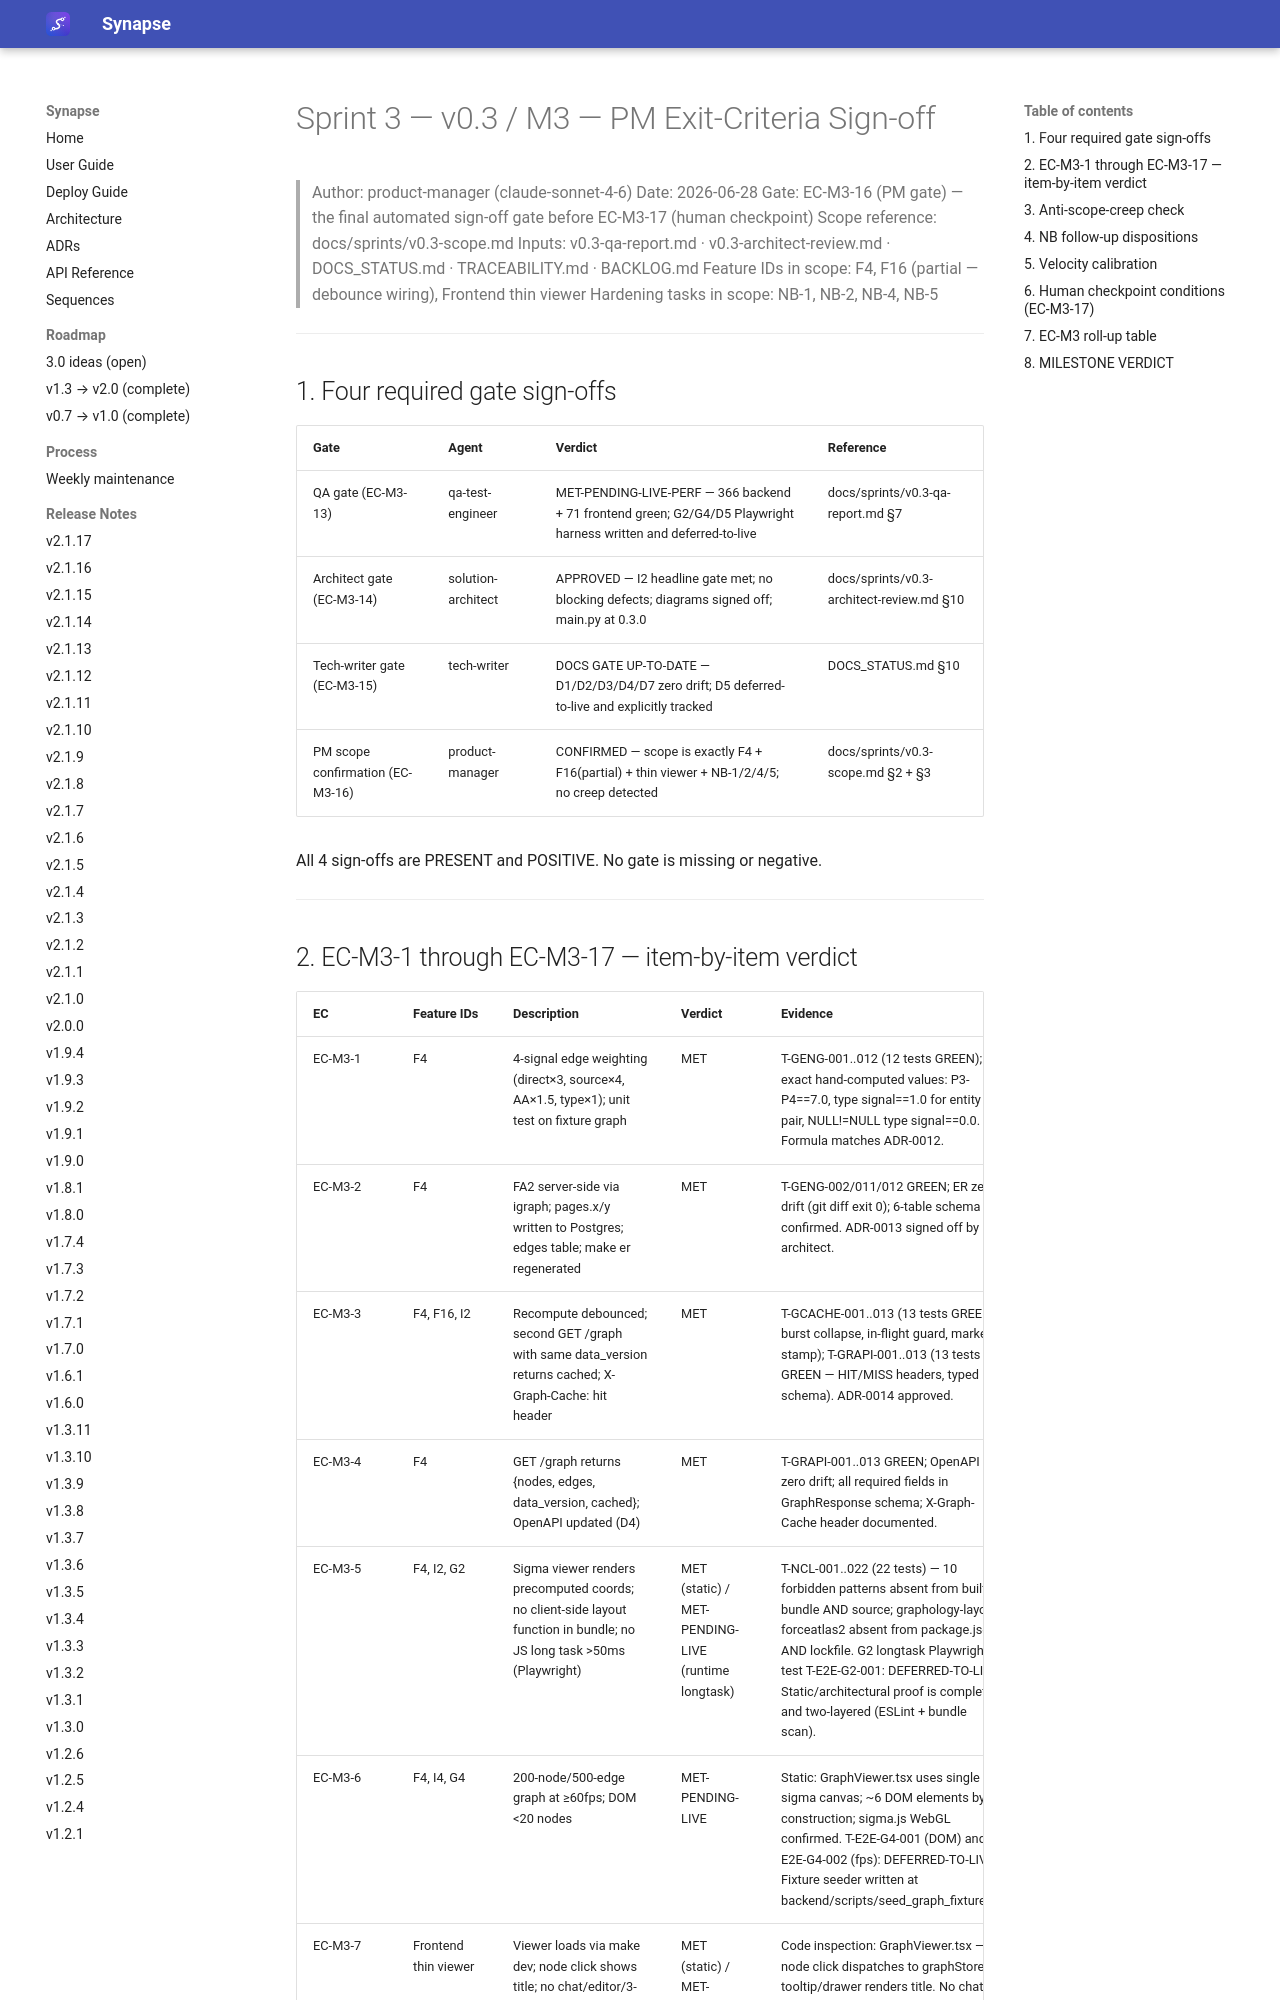

repository: Emanuele-Chiummo/llm-wiki-synapse · page: sprints/v0.3-pm-signoff/index.html · generator: mkdocs

# Sprint 3 — v0.3 / M3 — PM Exit-Criteria Sign-off

> Author: product-manager (claude-sonnet-4-6)
> Date: 2026-06-28
> Gate: EC-M3-16 (PM gate) — the final automated sign-off gate before EC-M3-17 (human checkpoint)
> Scope reference: docs/sprints/v0.3-scope.md
> Inputs: v0.3-qa-report.md · v0.3-architect-review.md · DOCS_STATUS.md · TRACEABILITY.md · BACKLOG.md
> Feature IDs in scope: F4, F16 (partial — debounce wiring), Frontend thin viewer
> Hardening tasks in scope: NB-1, NB-2, NB-4, NB-5

---

## 1. Four required gate sign-offs

| Gate | Agent | Verdict | Reference |
|------|-------|---------|-----------|
| QA gate (EC-M3-13) | qa-test-engineer | MET-PENDING-LIVE-PERF — 366 backend + 71 frontend green; G2/G4/D5 Playwright harness written and deferred-to-live | docs/sprints/v0.3-qa-report.md §7 |
| Architect gate (EC-M3-14) | solution-architect | APPROVED — I2 headline gate met; no blocking defects; diagrams signed off; main.py at 0.3.0 | docs/sprints/v0.3-architect-review.md §10 |
| Tech-writer gate (EC-M3-15) | tech-writer | DOCS GATE UP-TO-DATE — D1/D2/D3/D4/D7 zero drift; D5 deferred-to-live and explicitly tracked | DOCS_STATUS.md §10 |
| PM scope confirmation (EC-M3-16) | product-manager | CONFIRMED — scope is exactly F4 + F16(partial) + thin viewer + NB-1/2/4/5; no creep detected | docs/sprints/v0.3-scope.md §2 + §3 |

All 4 sign-offs are PRESENT and POSITIVE. No gate is missing or negative.

---
